The GitHub repository vishalagrawal9696/forgery-image-detection-model contains a labelled image folder "dataset" with 2 categories: authentic, forged. Examples follow, each with its label.

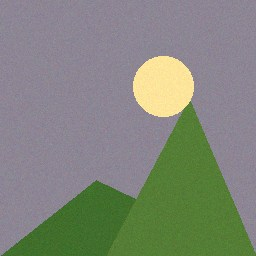
Label: authentic

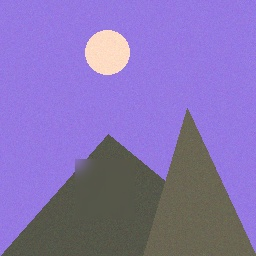
Label: forged

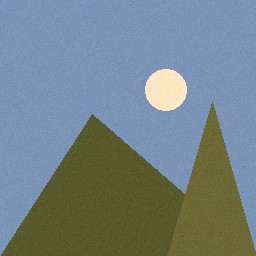
Label: authentic

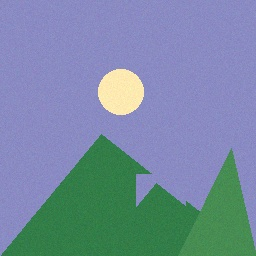
Label: forged

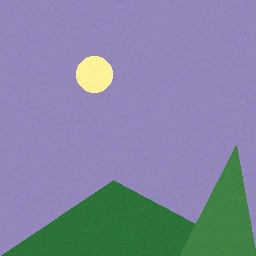
Label: authentic

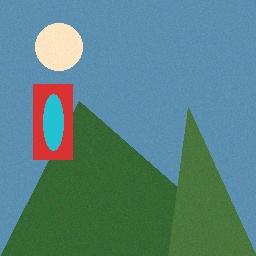
Label: forged
